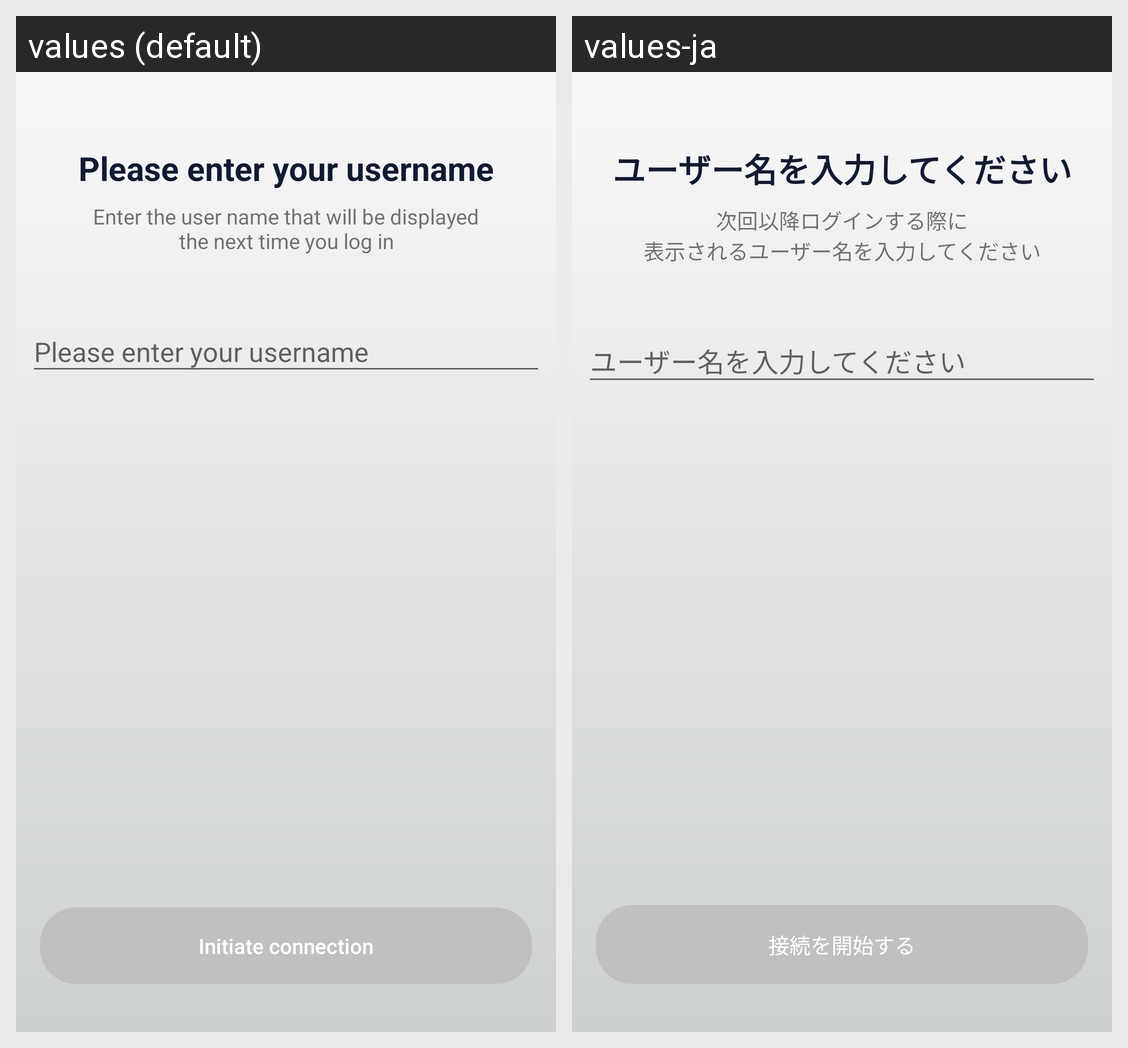

Strings drawn on this Android screen and how each of the app's shown locales translates them:
Android screen res/layout/frag_enter_nice_name.xml rendered under 2 locales, left to right: values (default), values-ja. Device: Nexus 5 (rendered at 1080×1920; each locale shown at half size, 540×960, under a caption strip naming it); theme AppTheme.
Strings drawn on this screen, with the default value and each locale's value (text and hints the layout hard-codes, and strings that could not be matched under every locale, appear in the picture but are not listed):

enter_nice_name_title
  values: Please enter your username
  values-ja: ユーザー名を入力してください

enter_nice_name_descr
  values: Enter the user name that will be displayed
      the next time you log in
  values-ja: 次回以降ログインする際に
      表示されるユーザー名を入力してください

enter_nice_name_hint
  values: Please enter your username
  values-ja: ユーザー名を入力してください

button_initiate_connection_to_selected_hearable
  values: Initiate connection
  values-ja: 接続を開始する
